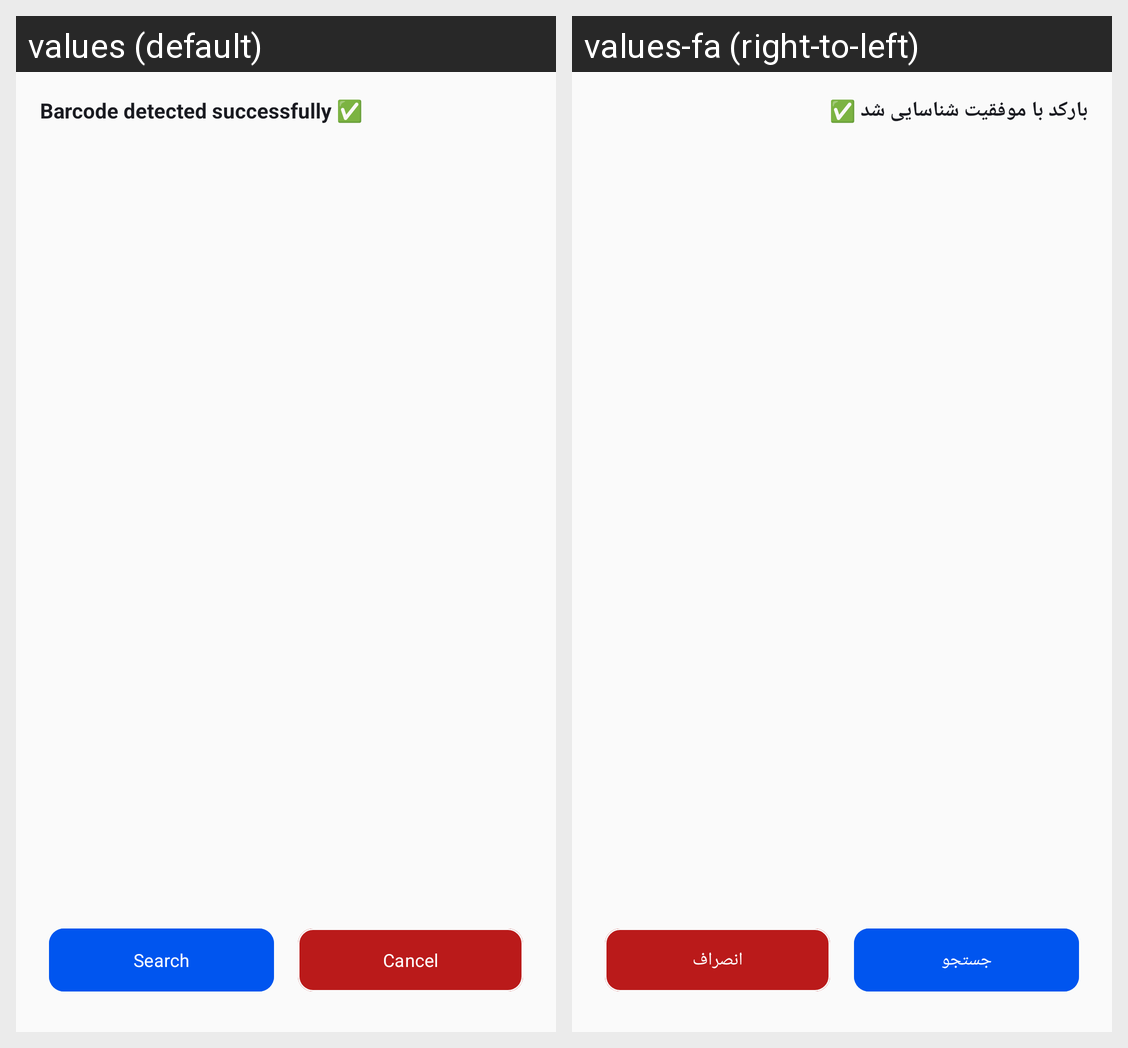

The same Android screen rendered under two of its app's locales, left to right. List the strings drawn on it with the default value and each locale's translation.
Android screen res/layout/button_dialog_barcode.xml rendered under 2 locales, left to right: values (default), values-fa (right-to-left). Device: Nexus 5 (rendered at 1080×1920; each locale shown at half size, 540×960, under a caption strip naming it); theme AppTheme.
Strings drawn on this screen, with the default value and each locale's value (text and hints the layout hard-codes, and strings that could not be matched under every locale, appear in the picture but are not listed):

qr_msg_success
  values: Barcode detected successfully ✅
  values-fa: بارکد با موفقیت شناسایی شد ✅

search_hint_small
  values: Search
  values-fa: جستجو

action_cancel
  values: Cancel
  values-fa: انصراف
